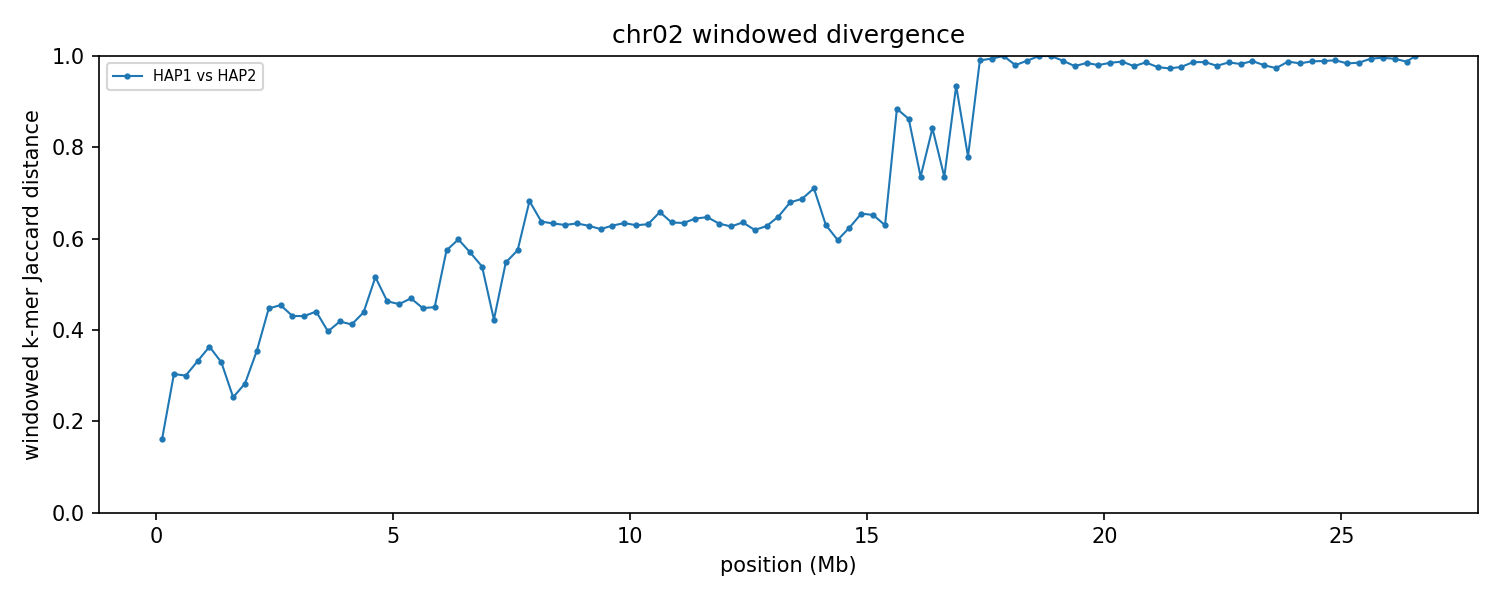

The file beside this chart, header and first rows:
group	win_start	win_end	unit_a	unit_b	hap_a	hap_b	chrom_a	chrom_b	kmers_a	kmers_b	shared	union	jaccard_distance
chr02	1	250000	HAP1_chr02	HAP2_chr02	HAP1	HAP2	2	2	211027	241850	206655	246222	0.1607
chr02	250001	500000	HAP1_chr02	HAP2_chr02	HAP1	HAP2	2	2	236144	239429	195275	280298	0.3033
chr02	500001	750000	HAP1_chr02	HAP2_chr02	HAP1	HAP2	2	2	232231	236669	193059	275841	0.3001
chr02	750001	1000000	HAP1_chr02	HAP2_chr02	HAP1	HAP2	2	2	234979	236231	188764	282446	0.3317
chr02	1000001	1250000	HAP1_chr02	HAP2_chr02	HAP1	HAP2	2	2	241068	242914	188269	295713	0.3633
chr02	1250001	1500000	HAP1_chr02	HAP2_chr02	HAP1	HAP2	2	2	241275	236142	191658	285759	0.3293
chr02	1500001	1750000	HAP1_chr02	HAP2_chr02	HAP1	HAP2	2	2	226011	233183	196408	262786	0.2526
chr02	1750001	2000000	HAP1_chr02	HAP2_chr02	HAP1	HAP2	2	2	244609	244686	204376	284919	0.2827
chr02	2000001	2250000	HAP1_chr02	HAP2_chr02	HAP1	HAP2	2	2	239761	238741	187710	290792	0.3545
chr02	2250001	2500000	HAP1_chr02	HAP2_chr02	HAP1	HAP2	2	2	224157	242225	166050	300332	0.4471
chr02	2500001	2750000	HAP1_chr02	HAP2_chr02	HAP1	HAP2	2	2	243802	241928	171459	314271	0.4544
chr02	2750001	3000000	HAP1_chr02	HAP2_chr02	HAP1	HAP2	2	2	239958	235162	172382	302738	0.4306
chr02	3000001	3250000	HAP1_chr02	HAP2_chr02	HAP1	HAP2	2	2	240146	243942	175677	308411	0.4304
chr02	3250001	3500000	HAP1_chr02	HAP2_chr02	HAP1	HAP2	2	2	243519	241328	173983	310864	0.4403
chr02	3500001	3750000	HAP1_chr02	HAP2_chr02	HAP1	HAP2	2	2	244245	241054	182591	302708	0.3968
chr02	3750001	4000000	HAP1_chr02	HAP2_chr02	HAP1	HAP2	2	2	239512	241980	177029	304463	0.4186
chr02	4000001	4250000	HAP1_chr02	HAP2_chr02	HAP1	HAP2	2	2	239413	243969	178974	304408	0.4121
chr02	4250001	4500000	HAP1_chr02	HAP2_chr02	HAP1	HAP2	2	2	241107	242153	173786	309474	0.4384
chr02	4500001	4750000	HAP1_chr02	HAP2_chr02	HAP1	HAP2	2	2	239391	228055	152544	314902	0.5156
chr02	4750001	5000000	HAP1_chr02	HAP2_chr02	HAP1	HAP2	2	2	246773	245633	172085	320321	0.4628
chr02	5000001	5250000	HAP1_chr02	HAP2_chr02	HAP1	HAP2	2	2	243796	244311	171855	316252	0.4566
chr02	5250001	5500000	HAP1_chr02	HAP2_chr02	HAP1	HAP2	2	2	246007	242648	169437	319218	0.4692
chr02	5500001	5750000	HAP1_chr02	HAP2_chr02	HAP1	HAP2	2	2	245168	243610	173892	314886	0.4478
chr02	5750001	6000000	HAP1_chr02	HAP2_chr02	HAP1	HAP2	2	2	236685	243061	170237	309509	0.45
chr02	6000001	6250000	HAP1_chr02	HAP2_chr02	HAP1	HAP2	2	2	239570	240852	143446	336976	0.5743
chr02	6250001	6500000	HAP1_chr02	HAP2_chr02	HAP1	HAP2	2	2	232081	229786	132357	329510	0.5983
chr02	6500001	6750000	HAP1_chr02	HAP2_chr02	HAP1	HAP2	2	2	237935	245819	145539	338215	0.5697
chr02	6750001	7000000	HAP1_chr02	HAP2_chr02	HAP1	HAP2	2	2	243868	220675	146629	317914	0.5388
chr02	7000001	7250000	HAP1_chr02	HAP2_chr02	HAP1	HAP2	2	2	240780	232869	173376	300273	0.4226
chr02	7250001	7500000	HAP1_chr02	HAP2_chr02	HAP1	HAP2	2	2	232655	244691	148653	328693	0.5477
chr02	7500001	7750000	HAP1_chr02	HAP2_chr02	HAP1	HAP2	2	2	243549	244895	145786	342658	0.5745
chr02	7750001	8000000	HAP1_chr02	HAP2_chr02	HAP1	HAP2	2	2	237175	240390	115156	362409	0.6822
chr02	8000001	8250000	HAP1_chr02	HAP2_chr02	HAP1	HAP2	2	2	241882	243632	129225	356289	0.6373
chr02	8250001	8500000	HAP1_chr02	HAP2_chr02	HAP1	HAP2	2	2	244875	242812	130888	356799	0.6332
chr02	8500001	8750000	HAP1_chr02	HAP2_chr02	HAP1	HAP2	2	2	241329	239547	129871	351005	0.63
chr02	8750001	9000000	HAP1_chr02	HAP2_chr02	HAP1	HAP2	2	2	240242	239214	128658	350798	0.6332
chr02	9000001	9250000	HAP1_chr02	HAP2_chr02	HAP1	HAP2	2	2	241041	242788	131153	352676	0.6281
chr02	9250001	9500000	HAP1_chr02	HAP2_chr02	HAP1	HAP2	2	2	242038	239098	132256	348880	0.6209
chr02	9500001	9750000	HAP1_chr02	HAP2_chr02	HAP1	HAP2	2	2	234827	238562	128211	345178	0.6286
chr02	9750001	10000000	HAP1_chr02	HAP2_chr02	HAP1	HAP2	2	2	234430	233994	125484	342940	0.6341
chr02	10000001	10250000	HAP1_chr02	HAP2_chr02	HAP1	HAP2	2	2	234519	228695	125273	337941	0.6293
chr02	10250001	10500000	HAP1_chr02	HAP2_chr02	HAP1	HAP2	2	2	226651	235862	124522	337991	0.6316
chr02	10500001	10750000	HAP1_chr02	HAP2_chr02	HAP1	HAP2	2	2	223992	230788	115876	338904	0.6581
chr02	10750001	11000000	HAP1_chr02	HAP2_chr02	HAP1	HAP2	2	2	238696	224940	123891	339745	0.6353
chr02	11000001	11250000	HAP1_chr02	HAP2_chr02	HAP1	HAP2	2	2	223279	234526	122589	335216	0.6343
chr02	11250001	11500000	HAP1_chr02	HAP2_chr02	HAP1	HAP2	2	2	234986	237169	123948	348207	0.644
chr02	11500001	11750000	HAP1_chr02	HAP2_chr02	HAP1	HAP2	2	2	240880	240182	125506	355556	0.647
chr02	11750001	12000000	HAP1_chr02	HAP2_chr02	HAP1	HAP2	2	2	240918	232524	127124	346318	0.6329
chr02	12000001	12250000	HAP1_chr02	HAP2_chr02	HAP1	HAP2	2	2	227860	232695	125209	335346	0.6266
chr02	12250001	12500000	HAP1_chr02	HAP2_chr02	HAP1	HAP2	2	2	234782	236415	125871	345326	0.6355
chr02	12500001	12750000	HAP1_chr02	HAP2_chr02	HAP1	HAP2	2	2	235713	234195	129616	340292	0.6191
chr02	12750001	13000000	HAP1_chr02	HAP2_chr02	HAP1	HAP2	2	2	233959	233099	126792	340266	0.6274
chr02	13000001	13250000	HAP1_chr02	HAP2_chr02	HAP1	HAP2	2	2	236411	234899	122645	348665	0.6482
chr02	13250001	13500000	HAP1_chr02	HAP2_chr02	HAP1	HAP2	2	2	231402	236014	113426	353990	0.6796
chr02	13500001	13750000	HAP1_chr02	HAP2_chr02	HAP1	HAP2	2	2	234103	234568	111697	356974	0.6871
chr02	13750001	14000000	HAP1_chr02	HAP2_chr02	HAP1	HAP2	2	2	237363	236590	106505	367448	0.7101
chr02	14000001	14250000	HAP1_chr02	HAP2_chr02	HAP1	HAP2	2	2	239818	240355	129667	350506	0.6301
chr02	14250001	14500000	HAP1_chr02	HAP2_chr02	HAP1	HAP2	2	2	240205	220862	132418	328649	0.5971
chr02	14500001	14750000	HAP1_chr02	HAP2_chr02	HAP1	HAP2	2	2	214332	238734	123775	329291	0.6241
chr02	14750001	15000000	HAP1_chr02	HAP2_chr02	HAP1	HAP2	2	2	233304	235715	120327	348692	0.6549
... 47 more rows
